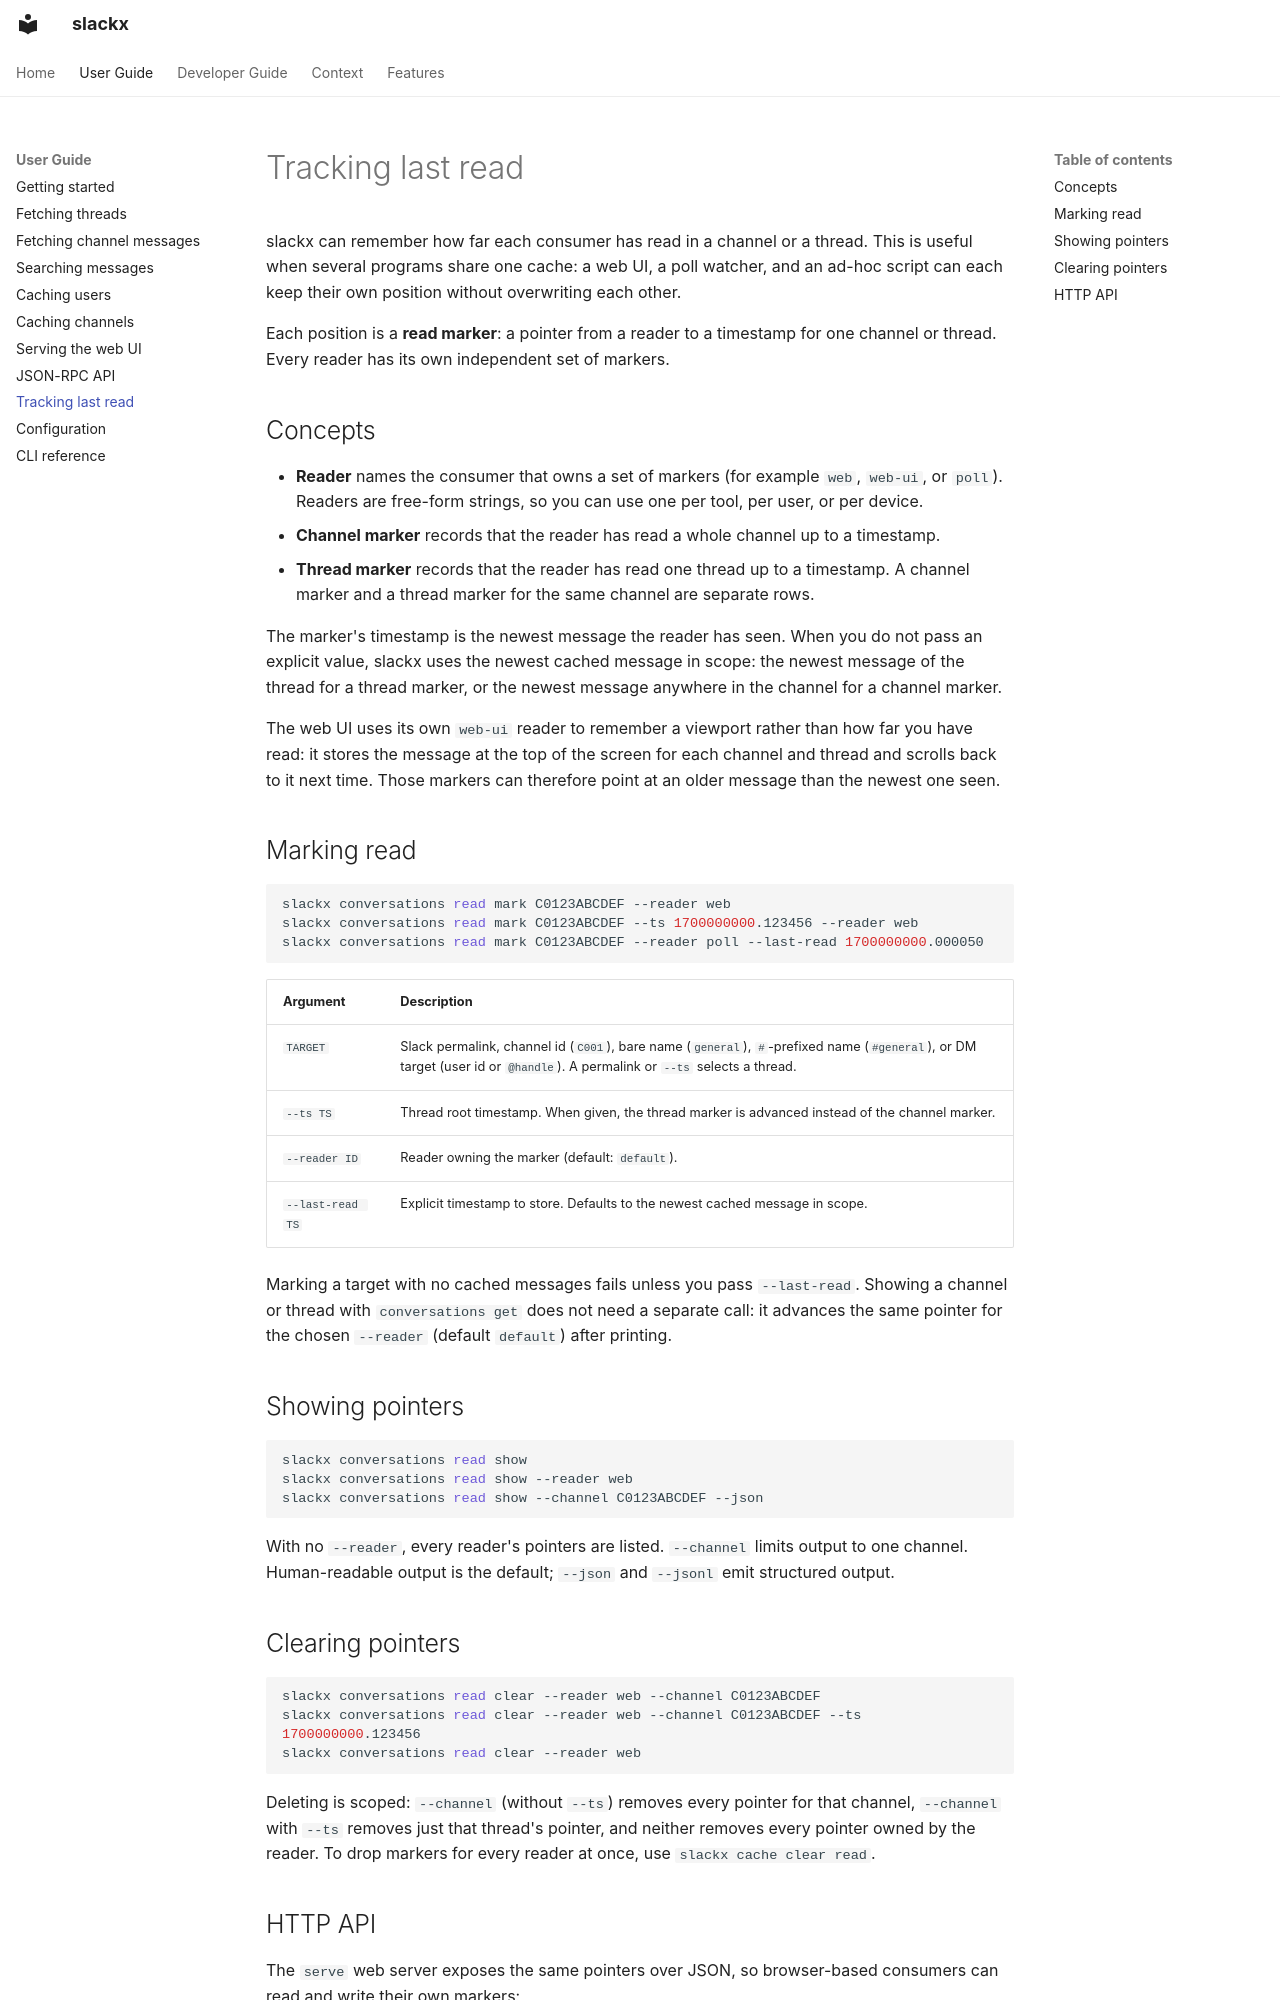

repository: TomzxCode/slackx · page: user-guide/tracking-last-read/index.html · generator: mkdocs

# Tracking last read

slackx can remember how far each consumer has read in a channel or a thread.
This is useful when several programs share one cache: a web UI, a poll watcher,
and an ad-hoc script can each keep their own position without overwriting each
other.

Each position is a **read marker**: a pointer from a reader to a timestamp for
one channel or thread.
Every reader has its own independent set of markers.

## Concepts

- **Reader** names the consumer that owns a set of markers (for example `web`,
  `web-ui`, or `poll`).
  Readers are free-form strings, so you can use one per tool, per user, or per
  device.
- **Channel marker** records that the reader has read a whole channel up to a
  timestamp.
- **Thread marker** records that the reader has read one thread up to a
  timestamp.
  A channel marker and a thread marker for the same channel are separate rows.

The marker's timestamp is the newest message the reader has seen.
When you do not pass an explicit value, slackx uses the newest cached message in
scope: the newest message of the thread for a thread marker, or the newest
message anywhere in the channel for a channel marker.

The web UI uses its own `web-ui` reader to remember a viewport rather than how
far you have read: it stores the message at the top of the screen for each
channel and thread and scrolls back to it next time.
Those markers can therefore point at an older message than the newest one seen.

## Marking read

```bash
slackx conversations read mark C0123ABCDEF --reader web
slackx conversations read mark C0123ABCDEF --ts 1700000000.123456 --reader web
slackx conversations read mark C0123ABCDEF --reader poll --last-read 1700000000.000050
```

| Argument | Description |
|---|---|
| `TARGET` | Slack permalink, channel id (`C001`), bare name (`general`), `#`-prefixed name (`#general`), or DM target (user id or `@handle`). A permalink or `--ts` selects a thread. |
| `--ts TS` | Thread root timestamp. When given, the thread marker is advanced instead of the channel marker. |
| `--reader ID` | Reader owning the marker (default: `default`). |
| `--last-read TS` | Explicit timestamp to store. Defaults to the newest cached message in scope. |

Marking a target with no cached messages fails unless you pass `--last-read`.
Showing a channel or thread with `conversations get` does not need a separate
call: it advances the same pointer for the chosen `--reader` (default
`default`) after printing.

## Showing pointers

```bash
slackx conversations read show
slackx conversations read show --reader web
slackx conversations read show --channel C0123ABCDEF --json
```

With no `--reader`, every reader's pointers are listed.
`--channel` limits output to one channel.
Human-readable output is the default; `--json` and `--jsonl` emit structured
output.
